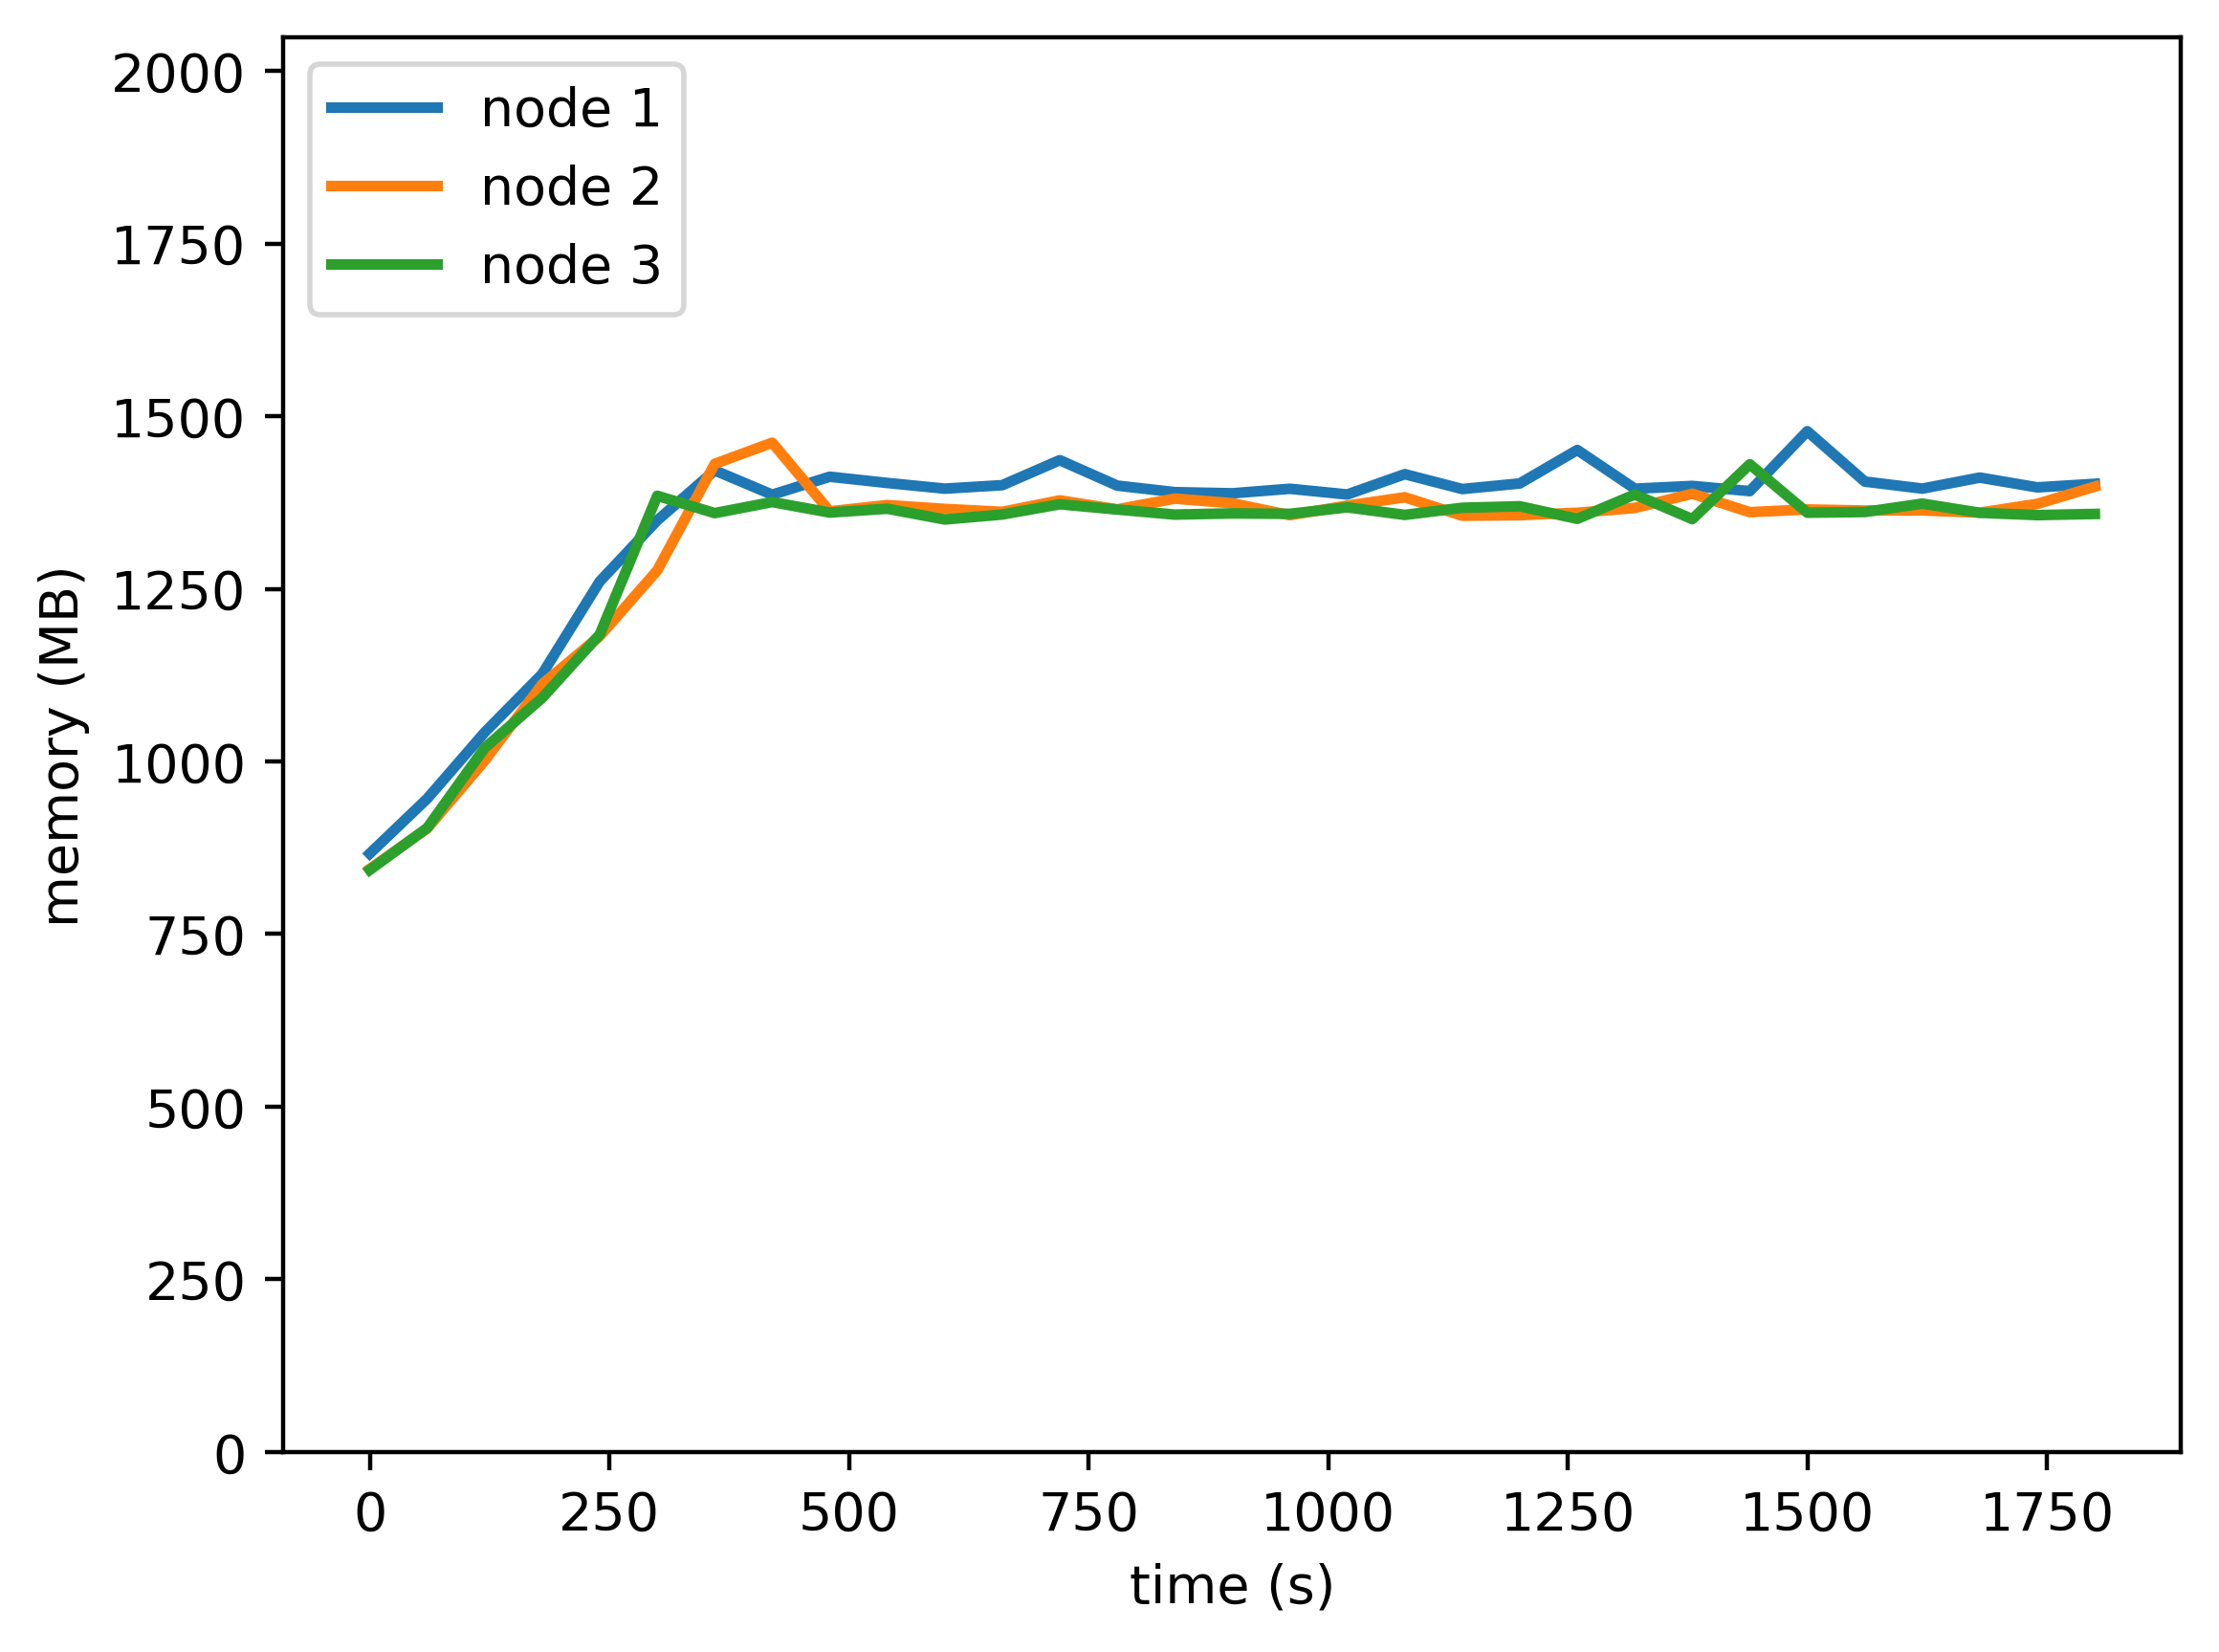

The data file committed next to this chart (first rows):
timestamp, ppgcc-m02, ppgcc-m02 pod amount, ppgcc-m03, ppgcc-m03 pod amount, ppgcc-m04, ppgcc-m04 pod amount
0, 887320, 2, 864512, 2, 863088, 2
60, 968848, 2, 924672, 2, 925368, 2
120, 1067192, 2, 1025284, 2, 1044136, 2
180, 1153652, 2, 1138544, 2, 1118300, 2
240, 1290920, 2, 1209808, 2, 1212232, 2
300, 1381464, 2, 1307252, 2, 1417924, 2
360, 1455560, 2, 1465280, 2, 1392264, 2
420, 1419600, 2, 1496688, 2, 1408668, 2
480, 1446224, 2, 1394916, 2, 1393092, 2
540, 1436984, 2, 1404156, 2, 1398768, 2
600, 1428536, 2, 1398480, 2, 1382796, 2
660, 1433684, 2, 1394124, 2, 1390188, 2
720, 1470776, 2, 1411128, 2, 1405368, 2
780, 1433024, 2, 1397796, 2, 1397580, 2
840, 1423336, 2, 1413768, 2, 1390056, 2
900, 1421620, 2, 1406904, 2, 1391844, 2
960, 1428352, 2, 1389216, 2, 1391184, 2
1020, 1419904, 2, 1403340, 2, 1400820, 2
1080, 1450000, 2, 1415736, 2, 1389600, 2
1140, 1427956, 2, 1388412, 2, 1400160, 2
1200, 1436252, 2, 1389204, 2, 1402404, 2
1260, 1485884, 2, 1392768, 2, 1383744, 2
1320, 1428464, 2, 1399896, 2, 1419912, 2
1380, 1432556, 2, 1421016, 2, 1383352, 2
1440, 1424900, 2, 1393692, 2, 1464664, 2
1500, 1513736, 2, 1397652, 2, 1392856, 2
1560, 1439024, 2, 1396068, 2, 1393912, 2
1620, 1428596, 2, 1396332, 2, 1406320, 2
1680, 1444936, 2, 1392900, 2, 1392724, 2
1740, 1430416, 2, 1405968, 2, 1389292, 2
1800, 1435696, 2, 1431576, 2, 1391008, 2
